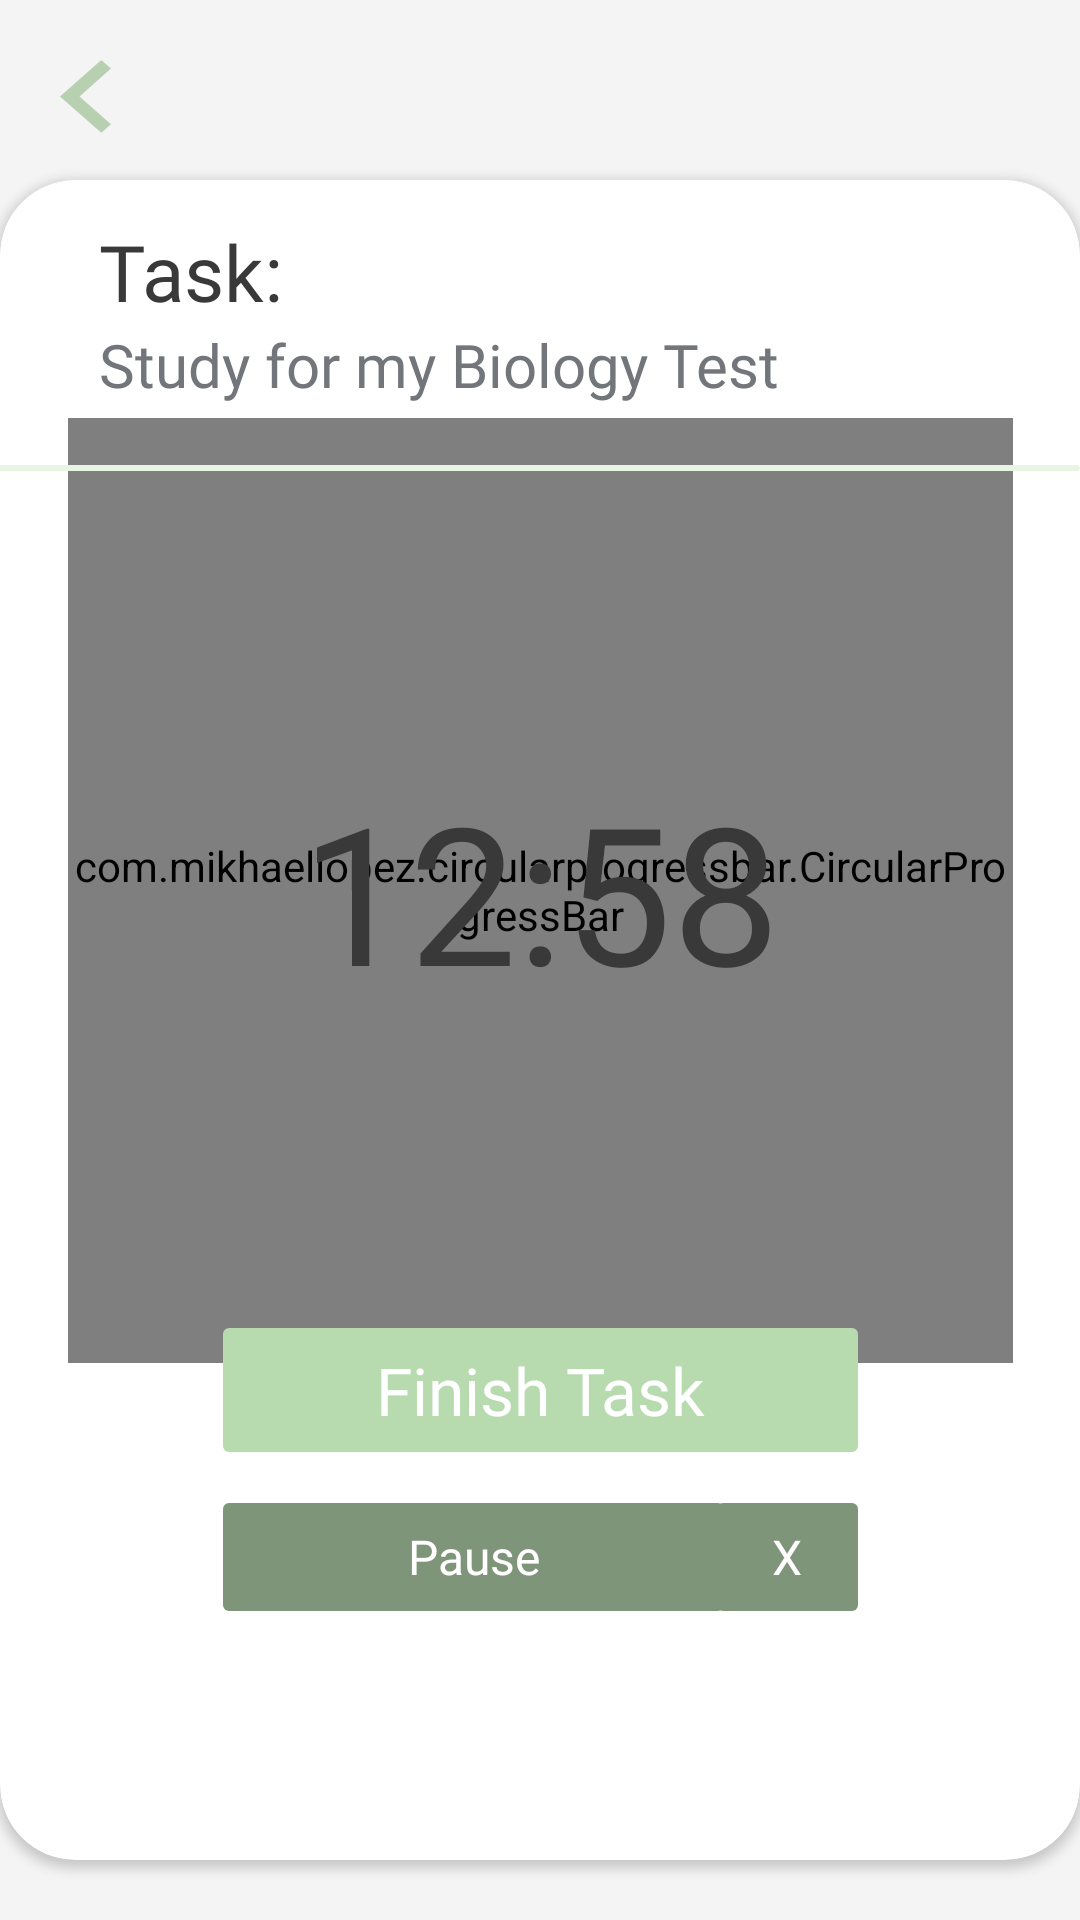

Write the Android layout XML for this screen, with the resource values it uses.
<!-- AndroidManifest.xml: application theme Theme.Innofuel -->
<!-- res/layout/activity_timer.xml -->
<?xml version="1.0" encoding="utf-8"?>
<androidx.constraintlayout.widget.ConstraintLayout xmlns:android="http://schemas.android.com/apk/res/android"
    xmlns:app="http://schemas.android.com/apk/res-auto"
    xmlns:tools="http://schemas.android.com/tools"
    android:layout_width="match_parent"
    android:layout_height="match_parent"
    tools:context=".TimerActivity"
    android:background="@color/lightgreybackground"
    >

    <ImageButton
        android:id="@+id/backButton"
        android:layout_width="wrap_content"
        android:layout_height="wrap_content"
        app:layout_constraintTop_toTopOf="parent"
        app:layout_constraintLeft_toLeftOf="parent"
        android:src="@drawable/ic_back_button"
        android:background="@drawable/transparent"
        android:layout_marginTop="20dp"
        android:layout_marginLeft="20dp"
        />

    <androidx.cardview.widget.CardView
        android:id="@+id/timerCard"
        android:layout_marginTop="60dp"
        android:layout_marginBottom="20dp"
        android:layout_width="match_parent"
        android:layout_height="match_parent"
        app:cardCornerRadius="25dp"
        >


    </androidx.cardview.widget.CardView>


    <TextView
        android:id="@+id/taskTextview"
        android:layout_width="wrap_content"
        android:layout_height="wrap_content"
        app:layout_constraintTop_toTopOf="@id/timerCard"
        app:layout_constraintLeft_toLeftOf="@id/timerCard"
        android:text="@string/task"
        android:elevation="2dp"
        style="@style/thin_header_26"
        android:layout_marginLeft="33dp"
        android:layout_marginTop="13dp"
        />


    <com.mikhaellopez.circularprogressbar.CircularProgressBar
        android:id="@+id/progressBar"
        android:layout_width="315dp"
        android:layout_height="315dp"
        app:layout_constraintTop_toTopOf="@id/countdownTextview"
        app:layout_constraintBottom_toBottomOf="@id/countdownTextview"
        app:layout_constraintLeft_toLeftOf="@id/countdownTextview"
        app:layout_constraintRight_toRightOf="@id/countdownTextview"
        android:elevation="2dp"
        app:cpb_background_progressbar_color="@color/transparent"
        app:cpb_progress_direction="to_right"
        app:cpb_progressbar_width="7dp"
        app:cpb_progressbar_color="@color/highlightcolour"
        app:cpb_progress="100"
        />

    <TextView
        android:id="@+id/taskNameTextview"
        android:layout_width="wrap_content"
        android:layout_height="wrap_content"
        app:layout_constraintTop_toBottomOf="@id/taskTextview"
        app:layout_constraintLeft_toLeftOf="@id/taskTextview"
        android:text="Study for my Biology Test"
        android:elevation="2dp"
        style="@style/thin_header_text_light1"
        />

    <ImageView
        android:id="@+id/divider"
        android:layout_width="match_parent"
        android:layout_height="wrap_content"
        app:layout_constraintTop_toBottomOf="@id/taskNameTextview"
        android:layout_marginTop="20dp"
        android:src="@drawable/ic_divider"
        android:elevation="2dp"
        app:tint="@color/dividergreen"

        />

    <TextView
        android:id="@+id/countdownTextview"
        android:layout_width="wrap_content"
        android:layout_height="wrap_content"
        app:layout_constraintTop_toBottomOf="@id/divider"
        app:layout_constraintBottom_toTopOf="@id/finishTaskButton"
        app:layout_constraintLeft_toLeftOf="@id/timerCard"
        app:layout_constraintRight_toRightOf="@id/timerCard"
        android:text="12:58"
        android:elevation="2dp"
        style="@style/timer_text"
        />














    <Button
        android:id="@+id/finishTaskButton"
        android:layout_width="wrap_content"
        android:layout_height="wrap_content"
        android:text="Finish Task"
        style="@style/green_button"
        app:layout_constraintBottom_toBottomOf="@id/timerCard"
        app:layout_constraintLeft_toLeftOf="@id/timerCard"
        app:layout_constraintRight_toRightOf="@id/timerCard"
        android:layout_marginBottom="130dp"
        />

    <Button
        android:id="@+id/pauseButton"
        android:layout_width="175dp"
        android:layout_height="wrap_content"
        android:text="@string/pause"
        app:layout_constraintTop_toBottomOf="@id/finishTaskButton"
        app:layout_constraintLeft_toLeftOf="@id/finishTaskButton"
        style="@style/small_green_button"
        android:layout_marginTop="5dp"
        />

    <Button
        android:id="@+id/cancelButton"
        android:layout_width="55dp"
        android:layout_height="wrap_content"
        app:layout_constraintTop_toTopOf="@id/pauseButton"
        app:layout_constraintBottom_toBottomOf="@id/pauseButton"
        app:layout_constraintRight_toRightOf="@id/finishTaskButton"
        android:layout_marginLeft="20dp"
        android:text="X"
        android:elevation="2dp"
        android:tint="@color/white"
        style="@style/small_green_button"
        />



</androidx.constraintlayout.widget.ConstraintLayout>
<!-- resources referenced by this layout -->
<resources>
  <color name="dividergreen">#E8F5E4</color>
  <color name="highlightcolour">#B7DAAF</color>
  <color name="lightgreybackground">#F4F4F4</color>
  <color name="transparent">#00FFFFFF</color>
  <color name="white">#FFFFFFFF</color>
  <!-- drawable ic_back_button (drawable) -->
  <vector xmlns:android="http://schemas.android.com/apk/res/android"
      android:width="17dp"
      android:height="25dp"
      android:viewportWidth="17"
      android:viewportHeight="25">
    <path
        android:pathData="M17,2.8542L13.7652,0L0,12.1457L13.7652,24.2915L17,21.4372L6.4926,12.1457L17,2.8542Z"
        android:fillColor="#B7D0B0"/>
  </vector>
  <!-- drawable ic_divider (drawable) -->
  <vector xmlns:android="http://schemas.android.com/apk/res/android"
      android:width="414dp"
      android:height="2dp"
      android:viewportWidth="414"
      android:viewportHeight="2">
    <path
        android:pathData="M-9,0L413,0A1,1 0,0 1,414 1L414,1A1,1 0,0 1,413 2L-9,2A1,1 0,0 1,-10 1L-10,1A1,1 0,0 1,-9 0z"
        android:fillColor="#E8F5E4"/>
  </vector>
  <string name="pause">Pause</string>
  <string name="task">Task:</string>
  <style name="small_green_button">
          <item name="backgroundTint">@color/darkgreen</item>
          <item name="textAllCaps">false</item>
          <item name="android:fontFamily">@font/open_sans_semibold</item>
          <item name="android:textColor">@color/white</item>
          <item name="android:textSize">16sp</item>
          <item name="android:paddingTop">10dp</item>
          <item name="android:paddingBottom">10dp</item>
          <item name="cornerRadius">10dp</item>
      </style>
  <style name="thin_header_26">
          <item name="android:fontFamily">@font/open_sans_light</item>
          <item name="android:textColor">@color/textdark1</item>
          <item name="android:textSize">26sp</item>
      </style>
  <style name="thin_header_text_light1">
          <item name="android:fontFamily">@font/open_sans</item>
          <item name="android:textColor">@color/textlight1</item>
          <item name="android:textSize">20sp</item>
      </style>
  <style name="timer_small_text">
          <item name="android:fontFamily">@font/open_sans</item>
          <item name="android:textColor">@color/textgreen</item>
          <item name="android:textSize">12sp</item>
  
      </style>
  <style name="timer_text">
          <item name="android:fontFamily">@font/open_sans_light</item>
          <item name="android:textColor">@color/textdark1</item>
          <item name="android:textSize">64sp</item>
      </style>
  <style name="Theme.Innofuel" parent="Theme.MaterialComponents.DayNight.NoActionBar">
          
          <item name="colorPrimary">@color/purple_500</item>
          <item name="colorPrimaryVariant">@color/purple_700</item>
          <item name="colorOnPrimary">@color/white</item>
          
          <item name="colorSecondary">@color/teal_200</item>
          <item name="colorSecondaryVariant">@color/teal_700</item>
          <item name="colorOnSecondary">@color/black</item>
          
          <item name="android:statusBarColor" tools:targetApi="l">@color/statusbarcolour</item>
          
      </style>
  <color name="darkgreen">#7F9579</color>
  <color name="textdark1">#393939</color>
  <color name="textlight1">#72757A</color>
  <color name="textgreen">#424C40</color>
  <color name="purple_500">#FF6200EE</color>
  <color name="purple_700">#FF3700B3</color>
  <color name="teal_200">#FF03DAC5</color>
  <color name="teal_700">#FF018786</color>
  <color name="black">#FF000000</color>
  <color name="statusbarcolour">#B3CDAD</color>
</resources>
